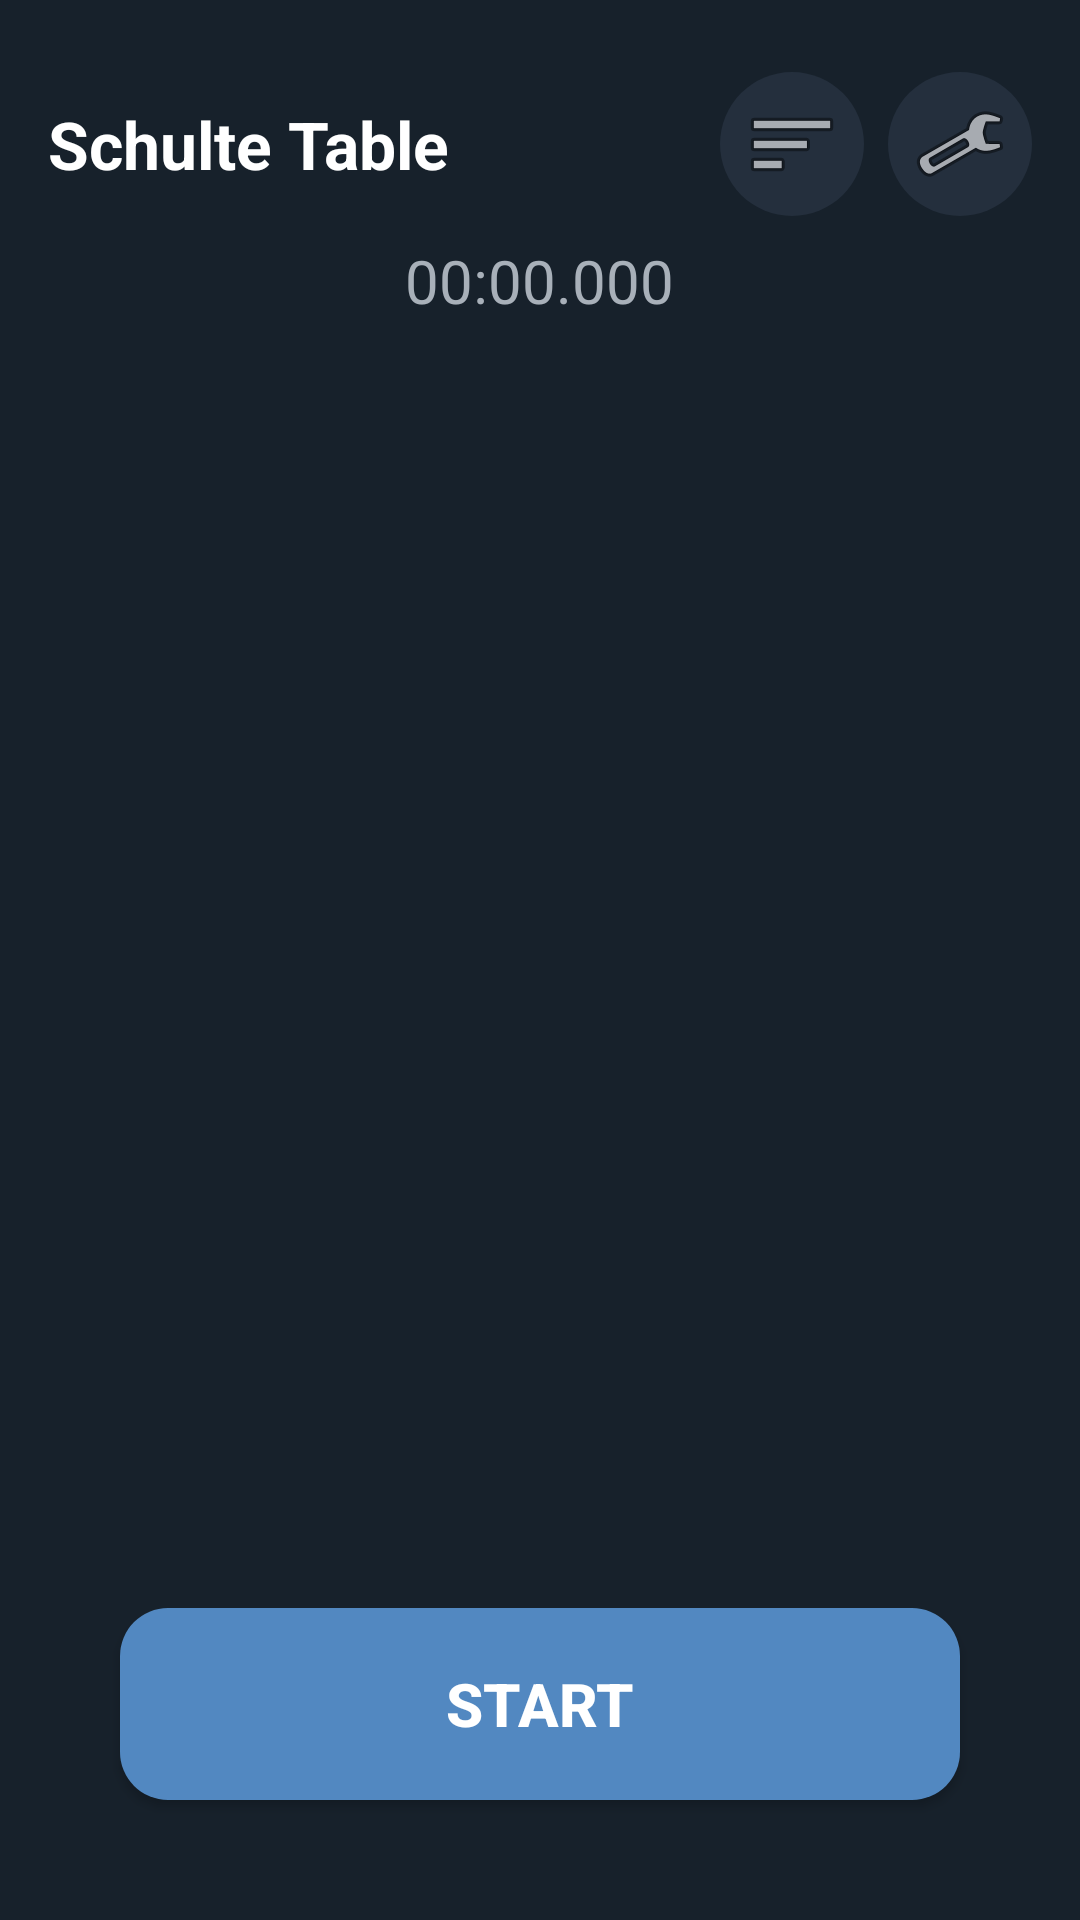

Produce the Android XML layout that renders to this screen, including the resource entries it uses.
<!-- AndroidManifest.xml: application theme Theme.AppCompat.DayNight.NoActionBar -->
<!-- res/layout/activity_game.xml -->
<?xml version="1.0" encoding="utf-8"?>
<RelativeLayout xmlns:android="http://schemas.android.com/apk/res/android"
    android:layout_width="match_parent"
    android:layout_height="match_parent"
    android:background="#17212B"
    android:padding="16dp">

    <RelativeLayout
        android:id="@+id/topBar"
        android:layout_width="match_parent"
        android:layout_height="wrap_content"
        android:layout_marginTop="8dp">

        <TextView
            android:layout_width="wrap_content"
            android:layout_height="wrap_content"
            android:layout_centerVertical="true"
            android:text="Schulte Table"
            android:textColor="#FFFFFF"
            android:textSize="22sp"
            android:textStyle="bold" />

        <LinearLayout
            android:layout_width="wrap_content"
            android:layout_height="wrap_content"
            android:layout_alignParentEnd="true"
            android:layout_centerVertical="true">

            <ImageButton
                android:id="@+id/btnStats"
                android:layout_width="48dp"
                android:layout_height="48dp"
                android:background="@drawable/tg_icon_bg"
                android:src="@android:drawable/ic_menu_sort_by_size"
                android:contentDescription="Stats" />

            <ImageButton
                android:id="@+id/btnSettings"
                android:layout_width="48dp"
                android:layout_height="48dp"
                android:layout_marginStart="8dp"
                android:background="@drawable/tg_icon_bg"
                android:src="@android:drawable/ic_menu_preferences"
                android:contentDescription="Settings" />
        </LinearLayout>
    </RelativeLayout>

    <TextView
        android:id="@+id/tvTimer"
        android:layout_width="wrap_content"
        android:layout_height="wrap_content"
        android:layout_below="@id/topBar"
        android:layout_centerHorizontal="true"
        android:layout_marginTop="8dp"
        android:text="00:00.000"
        android:textColor="#A8B0B9"
        android:textSize="20sp" />

    <GridLayout
        android:id="@+id/gridLayout"
        android:layout_width="wrap_content"
        android:layout_height="wrap_content"
        android:layout_centerInParent="true" />

    <Button
        android:id="@+id/btnStart"
        android:layout_width="match_parent"
        android:layout_height="64dp"
        android:layout_alignParentBottom="true"
        android:layout_margin="24dp"
        android:background="@drawable/tg_button_bg"
        android:text="START"
        android:textAllCaps="false"
        android:textColor="#FFFFFF"
        android:textSize="20sp"
        android:textStyle="bold" />

</RelativeLayout>
<!-- resources referenced by this layout -->
<resources>
  <!-- drawable tg_button_bg (drawable) -->
  <?xml version="1.0" encoding="utf-8"?>
  <shape xmlns:android="http://schemas.android.com/apk/res/android">
      <solid android:color="#5288C1" /> <corners android:radius="16dp" />
  </shape>
  <!-- drawable tg_icon_bg (drawable) -->
  <?xml version="1.0" encoding="utf-8"?>
  <selector xmlns:android="http://schemas.android.com/apk/res/android">
      <item android:state_pressed="true">
          <shape>
              <solid android:color="#2F3B4A" />
              <corners android:radius="24dp" />
          </shape>
      </item>
      <item>
          <shape>
              <solid android:color="#242F3D" /> <corners android:radius="24dp" />
          </shape>
      </item>
  </selector>
</resources>
